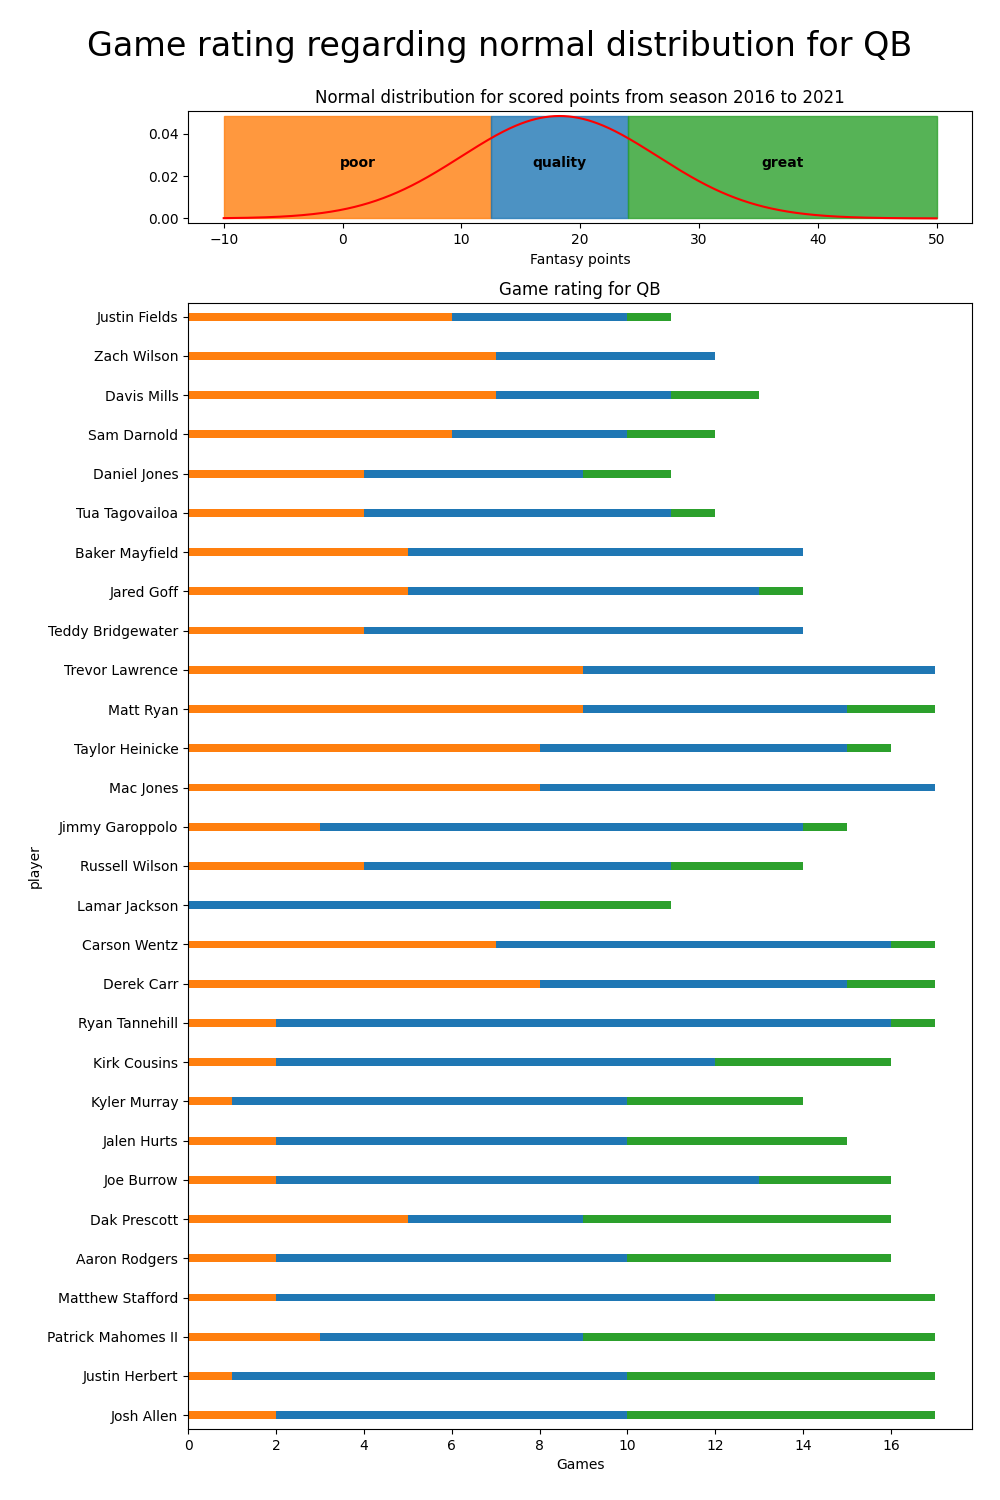

Source data for this figure (header and first rows):
player, team, fantasy_points, great_game, poor_game, quality_game, games
Aaron Rodgers, GB, 336.3, 6.0, 2.0, 8.0, 16.0
Andy Dalton, CHI, 92.8, 0.0, 3.0, 4.0, 7.0
Baker Mayfield, CLE, 193.8, 0.0, 5.0, 9.0, 14.0
Brandon Allen, CIN, 9.7, 0.0, 1.0, 0.0, 1.0
Cam Newton, CAR, 79.1, 2.0, 2.0, 1.0, 5.0
Carson Wentz, IND, 264.9, 1.0, 7.0, 9.0, 17.0
Case Keenum, CLE, 29.4, 0.0, 1.0, 2.0, 3.0
Colt McCoy, ARI, 40.4, 0.0, 1.0, 2.0, 3.0
Cooper Rush, DAL, 18.2, 0.0, 0.0, 1.0, 1.0
Dak Prescott, DAL, 330.4, 7.0, 5.0, 4.0, 16.0
Daniel Jones, NYG, 173.6, 2.0, 4.0, 5.0, 11.0
Davis Mills, HOU, 167.0, 2.0, 7.0, 4.0, 13.0
Derek Carr, LV, 270.6, 2.0, 8.0, 7.0, 17.0
Drew Lock, DEN, 52.8, 0.0, 4.0, 2.0, 6.0
Gardner Minshew II, PHI, 34.2, 0.0, 0.0, 2.0, 2.0
Garrett Gilbert, WAS, 7.8, 0.0, 1.0, 0.0, 1.0
Geno Smith, SEA, 55.3, 0.0, 3.0, 1.0, 4.0
Ian Book, NO, 4.0, 0.0, 1.0, 0.0, 1.0
Jacoby Brissett, MIA, 74.8, 0.0, 3.0, 3.0, 6.0
Jake Fromm, NYG, 10.6, 0.0, 2.0, 0.0, 2.0
Jalen Hurts, PHI, 321.2, 5.0, 2.0, 8.0, 15.0
Jameis Winston, NO, 110.1, 2.0, 1.0, 3.0, 6.0
Jared Goff, DET, 202.4, 1.0, 5.0, 8.0, 14.0
Jimmy Garoppolo, SF, 239.5, 1.0, 3.0, 11.0, 15.0
Joe Burrow, CIN, 328.1, 3.0, 2.0, 11.0, 16.0
Joe Flacco, NYJ, 17.9, 0.0, 0.0, 1.0, 1.0
Jordan Love, GB, 22.2, 0.0, 1.0, 1.0, 2.0
Josh Allen, BUF, 417.7, 7.0, 2.0, 8.0, 17.0
Josh Johnson, BAL, 20.2, 0.0, 0.0, 1.0, 1.0
Justin Fields, CHI, 130.2, 1.0, 6.0, 4.0, 11.0
Justin Herbert, LAC, 395.6, 7.0, 1.0, 9.0, 17.0
Kirk Cousins, MIN, 307.3, 4.0, 2.0, 10.0, 16.0
Kyler Murray, ARI, 310.5, 4.0, 1.0, 9.0, 14.0
Lamar Jackson, BAL, 251.8, 3.0, 0.0, 8.0, 11.0
Mac Jones, NE, 238.0, 0.0, 8.0, 9.0, 17.0
Mason Rudolph, PIT, 16.3, 0.0, 0.0, 1.0, 1.0
Matt Ryan, ATL, 234.8, 2.0, 9.0, 6.0, 17.0
Matthew Stafford, LAR, 346.8, 5.0, 2.0, 10.0, 17.0
Mike Glennon, NYG, 40.9, 0.0, 5.0, 1.0, 6.0
Mike White, NYJ, 44.2, 1.0, 2.0, 0.0, 3.0
Nick Foles, CHI, 16.8, 0.0, 0.0, 1.0, 1.0
Nick Mullens, CLE, 9.9, 0.0, 1.0, 0.0, 1.0
P.J. Walker, CAR, 6.3, 0.0, 1.0, 0.0, 1.0
Patrick Mahomes II, KC, 374.2, 8.0, 3.0, 6.0, 17.0
Russell Wilson, SEA, 248.7, 3.0, 4.0, 7.0, 14.0
Ryan Tannehill, TEN, 282.3, 1.0, 2.0, 14.0, 17.0
Sam Darnold, CAR, 170.5, 2.0, 6.0, 4.0, 12.0
Sean Mannion, MIN, 13.0, 0.0, 0.0, 1.0, 1.0
Taylor Heinicke, WAS, 236.7, 1.0, 8.0, 7.0, 16.0
Taysom Hill, NO, 118.4, 2.0, 5.0, 2.0, 9.0
Teddy Bridgewater, DEN, 209.8, 0.0, 4.0, 10.0, 14.0
Tim Boyle, DET, 30.5, 0.0, 2.0, 1.0, 3.0
Trevor Lawrence, JAC, 216.0, 0.0, 9.0, 8.0, 17.0
Trevor Siemian, NO, 93.2, 1.0, 3.0, 2.0, 6.0
Trey Lance, SF, 56.1, 0.0, 0.0, 3.0, 3.0
Tua Tagovailoa, MIA, 190.4, 1.0, 4.0, 7.0, 12.0
Tyler Huntley, BAL, 84.1, 1.0, 3.0, 1.0, 5.0
Tyrod Taylor, HOU, 86.7, 0.0, 2.0, 4.0, 6.0
Zach Wilson, NYJ, 160.9, 0.0, 7.0, 5.0, 12.0
